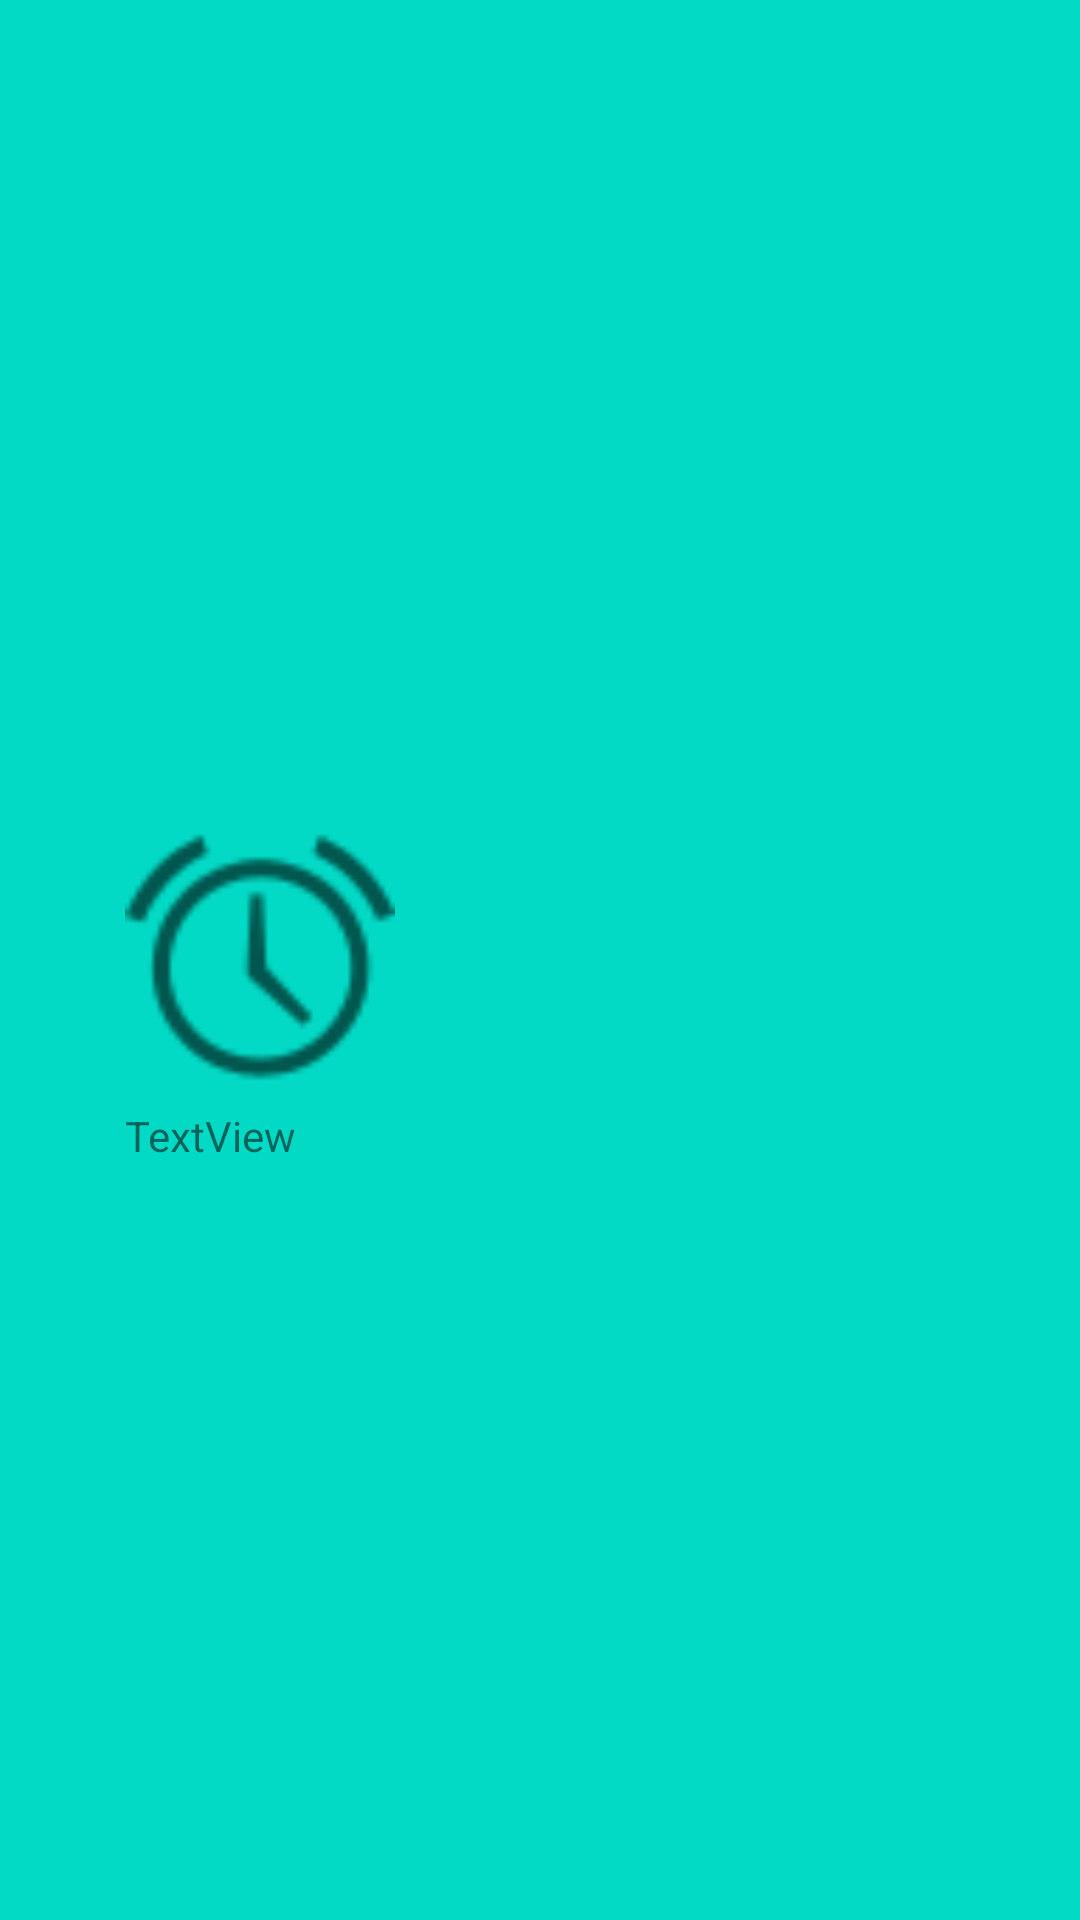

Here is an Android app screen rendered from its layout file. Give the layout XML and the strings, colors and styles it references.
<!-- AndroidManifest.xml: application theme Theme.Doska -->
<!-- res/layout/nav_header_main.xml -->
<?xml version="1.0" encoding="utf-8"?>
<androidx.constraintlayout.widget.ConstraintLayout xmlns:android="http://schemas.android.com/apk/res/android"
    xmlns:app="http://schemas.android.com/apk/res-auto"
    android:layout_width="match_parent"
    android:layout_height="@dimen/nav_header_height"
    android:background="@color/teal_200">

    <ImageView
        android:id="@+id/imageView"
        android:layout_width="90dp"
        android:layout_height="90dp"
        app:layout_constraintBottom_toBottomOf="parent"
        app:layout_constraintEnd_toEndOf="parent"
        app:layout_constraintHorizontal_bias="0.154"
        app:layout_constraintStart_toStartOf="parent"
        app:layout_constraintTop_toTopOf="parent"
        app:srcCompat="@android:drawable/ic_lock_idle_alarm" />

    <TextView
        android:id="@+id/tvEmail"
        android:layout_width="wrap_content"
        android:layout_height="wrap_content"
        android:layout_marginTop="4dp"
        android:text="TextView"
        app:layout_constraintStart_toStartOf="@+id/imageView"
        app:layout_constraintTop_toBottomOf="@+id/imageView" />
</androidx.constraintlayout.widget.ConstraintLayout>
<!-- resources referenced by this layout -->
<resources>
  <dimen name="nav_header_height">170dp</dimen>
  <style name="Theme.Doska" parent="Theme.MaterialComponents.DayNight.DarkActionBar">
          
          <item name="colorPrimary">@color/purple_500</item>
          <item name="colorPrimaryVariant">@color/purple_700</item>
          <item name="colorOnPrimary">@color/white</item>
          
          <item name="colorSecondary">@color/teal_200</item>
          <item name="colorSecondaryVariant">@color/teal_700</item>
          <item name="colorOnSecondary">@color/black</item>
          
          <item name="android:statusBarColor" tools:targetApi="l">?attr/colorPrimaryVariant</item>
          
          <item name="windowActionBar">false</item>
      </style>
  <!-- not gathered from this repository: default colours our renderer supplied (Android Studio template values) -->
  <color name="purple_500">#FF6200EE</color>
  <color name="purple_700">#FF3700B3</color>
  <color name="teal_200">#FF03DAC5</color>
  <color name="teal_700">#FF018786</color>
  <color name="black">#FF000000</color>
  <color name="white">#FFFFFFFF</color>
</resources>
